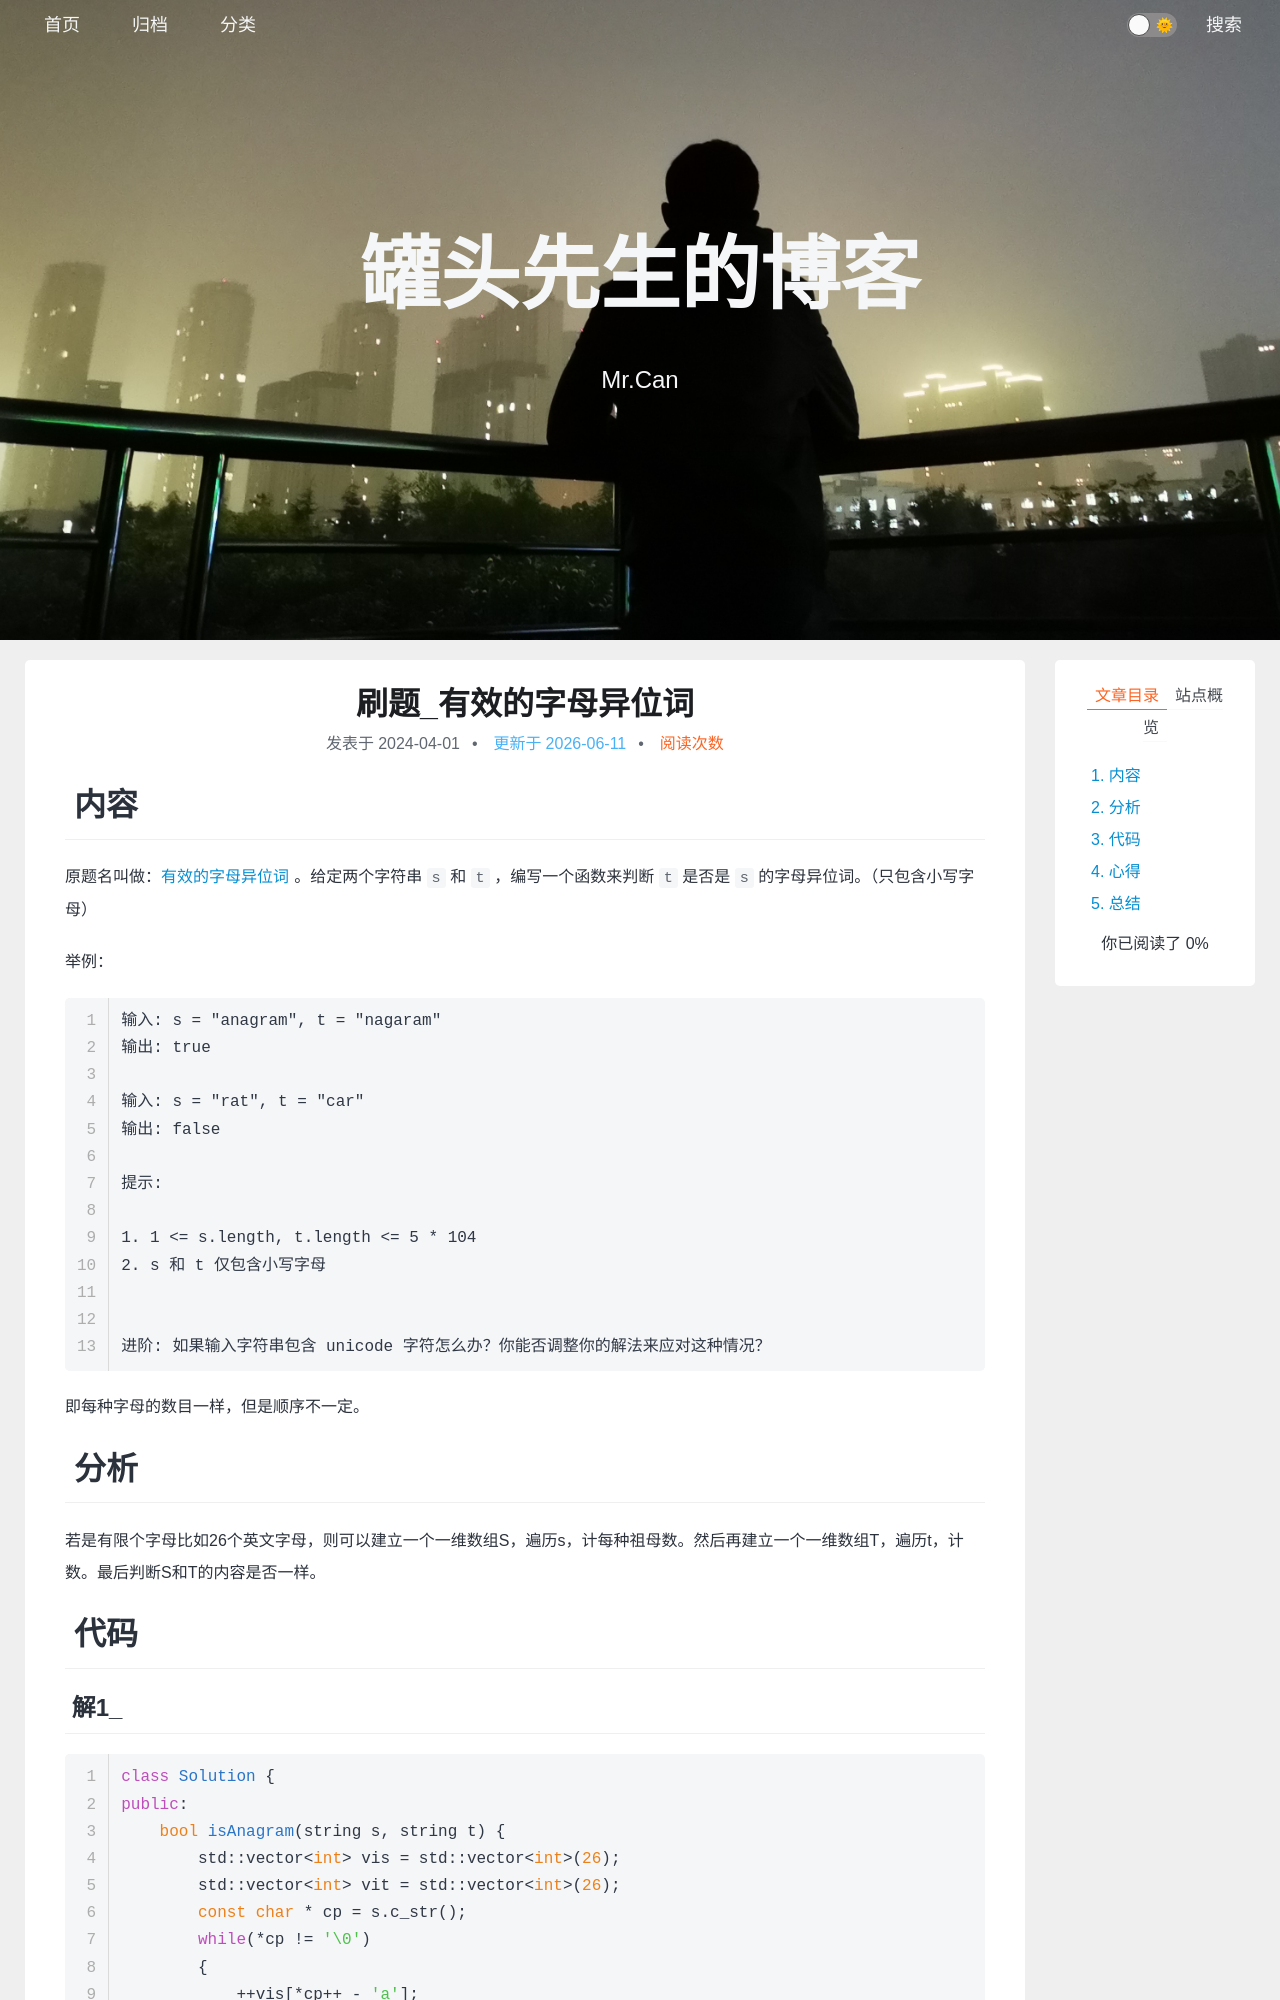

repository: xing-cg/xing-cg.github.io · page: 算法/刷题_有效的字母异位词/index.html · generator: jekyll

---
title: 刷题_有效的字母异位词
typora-root-url: ../..
categories:
  - - 算法
    - 刷题
tags: 
date: 2024/4/1
updated: 
comments: 
published:
---
# 内容

原题名叫做：[有效的字母异位词](https://leetcode.cn/problems/valid-anagram/description/ "https://leetcode.cn/problems/valid-anagram/description/")。给定两个字符串 `s` 和 `t` ，编写一个函数来判断 `t` 是否是 `s` 的字母异位词。（只包含小写字母）

举例：
```
输入: s = "anagram", t = "nagaram"
输出: true

输入: s = "rat", t = "car"
输出: false

提示:

1. 1 <= s.length, t.length <= 5 * 104
2. s 和 t 仅包含小写字母
 

进阶: 如果输入字符串包含 unicode 字符怎么办？你能否调整你的解法来应对这种情况？
```
即每种字母的数目一样，但是顺序不一定。
# 分析

若是有限个字母比如26个英文字母，则可以建立一个一维数组S，遍历s，计每种祖母数。然后再建立一个一维数组T，遍历t，计数。最后判断S和T的内容是否一样。
# 代码
